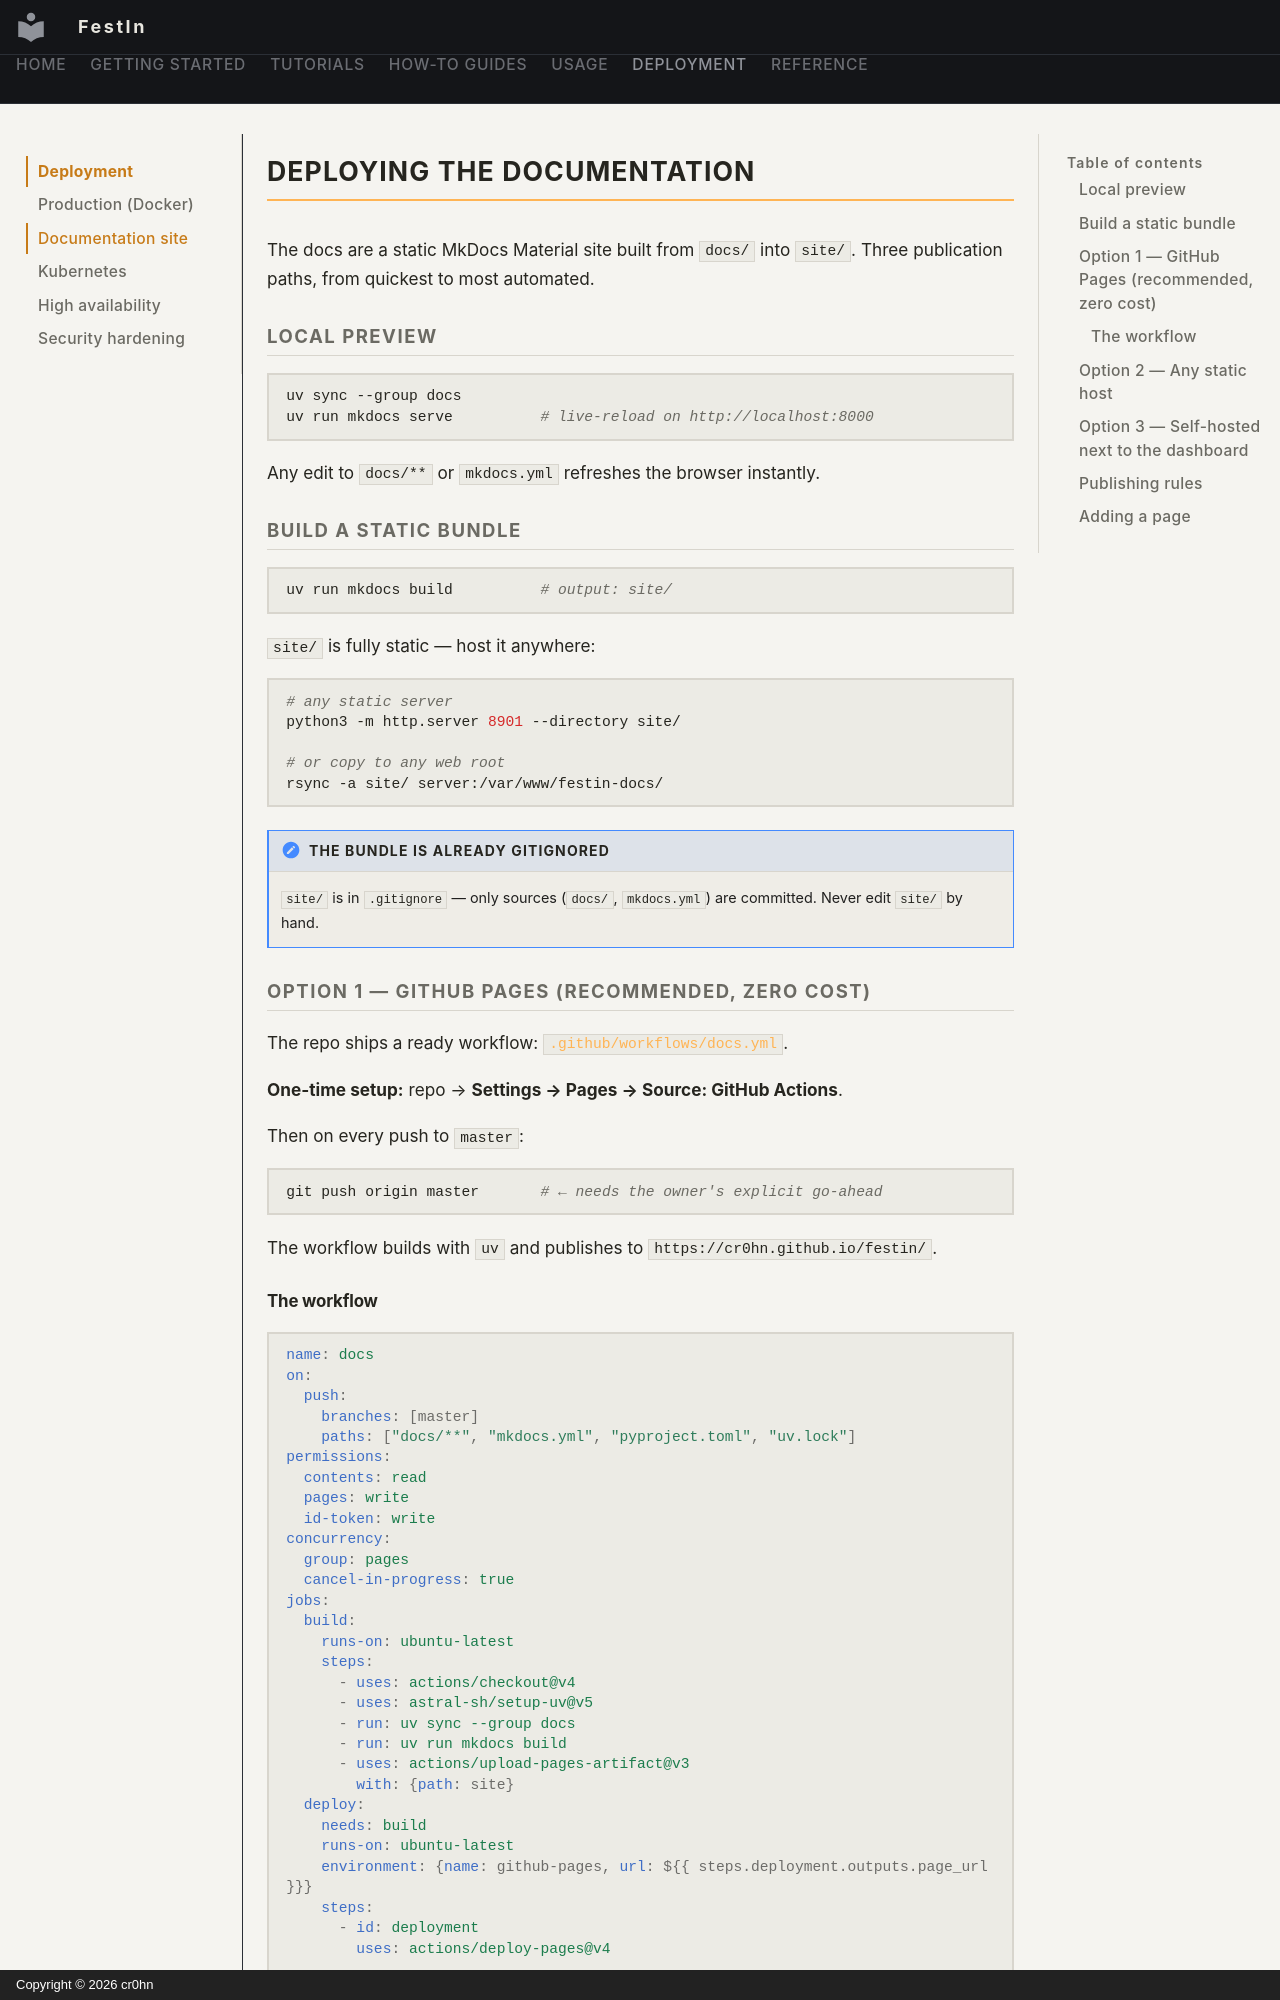

repository: cr0hn/festin · page: deploy/docs/index.html · generator: mkdocs · copyright: Copyright © 2026 cr0hn

# Deploying the documentation

The docs are a static MkDocs Material site built from `docs/` into `site/`.
Three publication paths, from quickest to most automated.

## Local preview

```bash
uv sync --group docs
uv run mkdocs serve          # live-reload on http://localhost:8000
```

Any edit to `docs/**` or `mkdocs.yml` refreshes the browser instantly.

## Build a static bundle

```bash
uv run mkdocs build          # output: site/
```

`site/` is fully static — host it anywhere:

```bash
# any static server
python3 -m http.server 8901 --directory site/

# or copy to any web root
rsync -a site/ server:/var/www/festin-docs/
```

!!! note "The bundle is already gitignored"
    `site/` is in `.gitignore` — only sources (`docs/`, `mkdocs.yml`) are
    committed. Never edit `site/` by hand.

## Option 1 — GitHub Pages (recommended, zero cost)

The repo ships a ready workflow: [`.github/workflows/docs.yml`](https://github.com/cr0hn/festin/blob/master/.github/workflows/docs.yml).

**One-time setup:** repo → **Settings → Pages → Source: GitHub Actions**.

Then on every push to `master`:

```bash
git push origin master       # ← needs the owner's explicit go-ahead
```

The workflow builds with `uv` and publishes to `https://cr0hn.github.io/festin/`.
